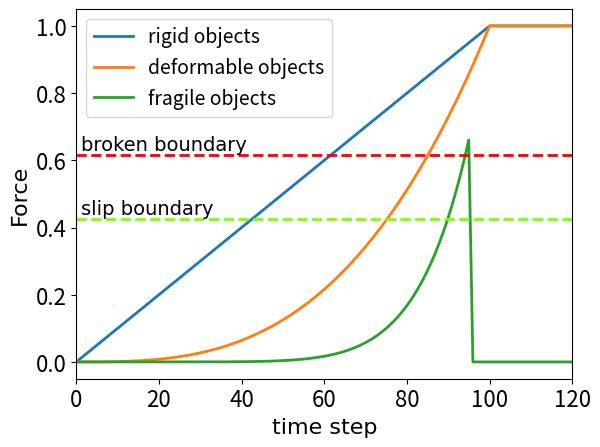

Here is the Python script that generated this plot:
import time

import numpy as np
import matplotlib.pyplot as plt
from scipy import signal

linewidth = 2.0
fontsize=16
font1 = {'family' : 'Arial',
'weight' : 'normal',
'size'   : fontsize,
}
plt.xticks(fontsize=fontsize)
plt.yticks(fontsize=fontsize)

plt.text(x=1.1,  # 文本x轴坐标
         y=0.63,  # 文本y轴坐标
         s='broken boundary',  # 文本内容
         ha='left',  # x=2.2是文字的左端位置，可选'center', 'right', 'left'
         va='baseline',  # y=8是文字的低端位置，可选'center', 'top', 'bottom', 'baseline', 'center_baseline'
         fontdict=dict(fontsize=14, color='black',
                       family='Arial',  # 字体,可选'serif', 'sans-serif', 'cursive', 'fantasy', 'monospace'
                       weight='medium',  # 磅值，可选'light', 'normal', 'medium', 'semibold', 'bold', 'heavy', 'black'
                       )  # 字体属性设置
         )

plt.text(x=1.1,  # 文本x轴坐标
         y=0.44,  # 文本y轴坐标
         s='slip boundary',  # 文本内容
         ha='left',  # x=2.2是文字的左端位置，可选'center', 'right', 'left'
         va='baseline',  # y=8是文字的低端位置，可选'center', 'top', 'bottom', 'baseline', 'center_baseline'
         fontdict=dict(fontsize=14, color='black',
                       family='Arial',  # 字体,可选'serif', 'sans-serif', 'cursive', 'fantasy', 'monospace'
                       weight='medium',  # 磅值，可选'light', 'normal', 'medium', 'semibold', 'bold', 'heavy', 'black'
                       )  # 字体属性设置
         )

len = 100
kill = 5
extend_x = np.linspace(len, len+len/5, num=len)
extend_rigid=np.ones(extend_x.shape[0])
extend_soft=np.ones(extend_x.shape[0])
extend_fragile=np.zeros(extend_x.shape[0])
x = np.linspace(0,len,num=len)
extend_xx = np.hstack((x, extend_x))
rigid = np.linspace(0, 1, num=len)
rigid = np.hstack((rigid, extend_rigid))
# rigid[-kill:] = 1
plt.plot(extend_xx, rigid, linewidth=linewidth,label=r"rigid objects")
soft = x ** 3
soft=soft/soft.max()
soft = np.hstack((soft, extend_soft))
# soft[-kill:] = 1
plt.plot(extend_xx, soft, linewidth=linewidth,label=r"deformable objects")
fragile = x ** 8
fragile=fragile/fragile.max()
fragile[-kill:] = 0
fragile = np.hstack((fragile, extend_fragile))
plt.plot(extend_xx, fragile, linewidth=linewidth,label=r"fragile objects")

slip_line = np.ones(extend_xx.shape[0]) * 0.425
plt.plot(extend_xx, slip_line, linestyle='--', color='chartreuse', linewidth=linewidth)
break_line = np.ones(extend_xx.shape[0]) * 0.615
plt.plot(extend_xx, break_line, linestyle='--', color='r', linewidth=linewidth)

plt.xlabel('time step', font1)
plt.ylabel('Force', font1)
plt.xlim(0,120)
plt.legend(fontsize=fontsize-2)


plt.show()